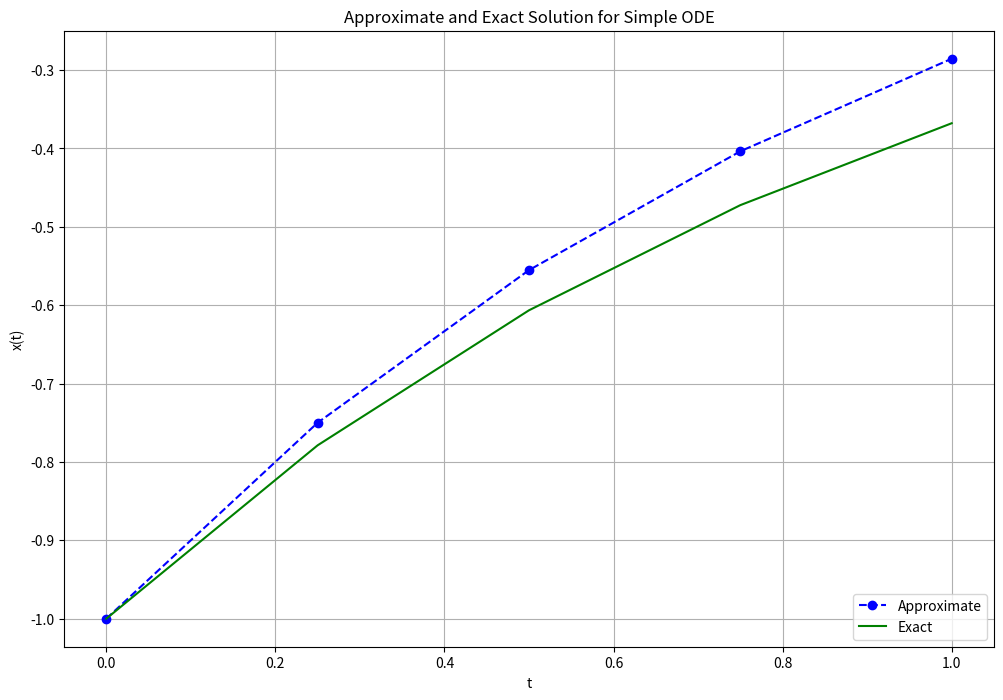

Python code for this plot:
import numpy as np
import matplotlib.pyplot as plt

h = 0.25 # Step size
t = np.arange(0, 1 + h, h) # Numerical grid
s0 = -1 # Initial Condition

s = np.zeros(len(t))
s[0] = s0

for i in range(0, len(t) - 1):
    s[i + 1] = s[i] + h* np.exp(-t[i])

plt.figure(figsize = (12, 8))
plt.plot(t, s, 'bo--', label='Approximate')
plt.plot(t, -np.exp(-t), 'g', label='Exact')
plt.title('Approximate and Exact Solution \
for Simple ODE')
plt.xlabel('t')
plt.ylabel('x(t)')
plt.grid()
plt.legend(loc='lower right')
plt.show()
